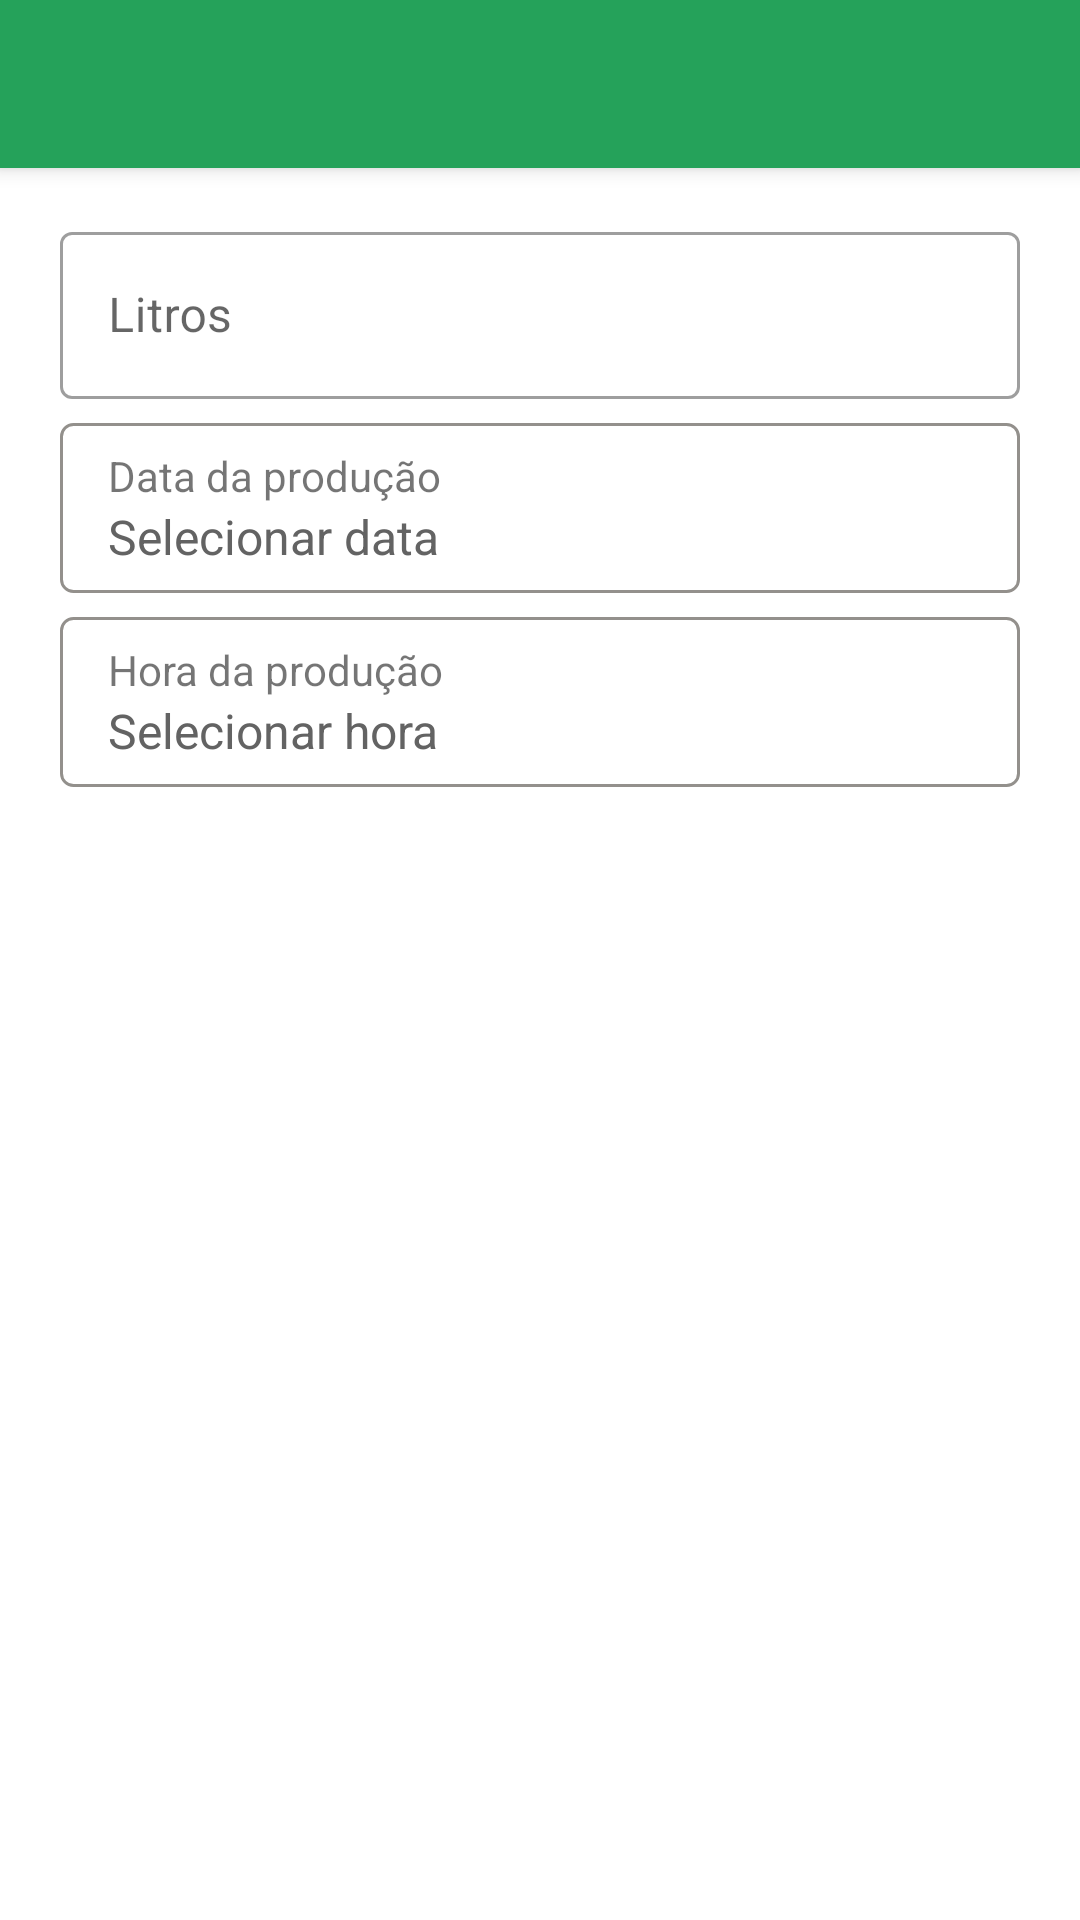

Android layout source for this screen:
<!-- AndroidManifest.xml: application theme Theme.MyApplication -->
<!-- res/layout/activity_production_form.xml -->
<?xml version="1.0" encoding="utf-8"?>
<layout xmlns:android="http://schemas.android.com/apk/res/android"
    xmlns:app="http://schemas.android.com/apk/res-auto"
    xmlns:tools="http://schemas.android.com/tools">

    <data>

    </data>

    <androidx.constraintlayout.widget.ConstraintLayout
        android:layout_width="match_parent"
        android:layout_height="match_parent"
        tools:context=".ProductionFormActivity">

        <androidx.appcompat.widget.Toolbar
            android:id="@+id/toolbar"
            style="@style/Widget.MaterialComponents.Toolbar.Primary"
            android:layout_width="match_parent"
            android:layout_height="?attr/actionBarSize"
            android:background="@color/green_500"
            app:layout_constraintEnd_toEndOf="parent"
            app:layout_constraintStart_toStartOf="parent"
            app:layout_constraintTop_toTopOf="parent" />

        <ScrollView
            android:layout_width="match_parent"
            android:layout_height="wrap_content"
            app:layout_constraintEnd_toEndOf="parent"
            app:layout_constraintStart_toStartOf="parent"
            app:layout_constraintTop_toBottomOf="@id/toolbar">

            <androidx.constraintlayout.widget.ConstraintLayout
                android:layout_width="match_parent"
                android:layout_height="wrap_content">

                <com.google.android.material.textfield.TextInputLayout
                    android:id="@+id/tilLiters"
                    style="@style/Widget.MaterialComponents.TextInputLayout.OutlinedBox"
                    android:layout_width="@dimen/input_width"
                    android:layout_height="wrap_content"
                    android:layout_marginTop="@dimen/medium_margin"
                    app:layout_constraintEnd_toEndOf="parent"
                    app:layout_constraintStart_toStartOf="parent"
                    app:layout_constraintTop_toTopOf="parent">

                    <com.google.android.material.textfield.TextInputEditText
                        android:id="@+id/titLiters"
                        android:layout_width="match_parent"
                        android:layout_height="match_parent"
                        android:hint="@string/liters"
                        android:inputType="numberDecimal" />

                </com.google.android.material.textfield.TextInputLayout>

                <LinearLayout
                    android:id="@+id/llSelectDate"
                    android:layout_width="0dp"
                    android:layout_height="wrap_content"
                    android:layout_marginTop="@dimen/small_margin"
                    android:background="@drawable/date_time_border"
                    android:orientation="vertical"
                    android:paddingHorizontal="@dimen/medium_padding"
                    android:paddingVertical="@dimen/small_padding"
                    app:layout_constraintEnd_toEndOf="@id/tilLiters"
                    app:layout_constraintStart_toStartOf="@id/tilLiters"
                    app:layout_constraintTop_toBottomOf="@+id/tilLiters">

                    <TextView
                        android:layout_width="wrap_content"
                        android:layout_height="wrap_content"
                        android:text="@string/production_date" />

                    <TextView
                        android:id="@+id/tvDataProd"
                        android:layout_width="wrap_content"
                        android:layout_height="wrap_content"
                        android:text="@string/animal_birth_not_selected"
                        android:textColor="@color/dark_gray"
                        android:textSize="@dimen/medium_text" />

                </LinearLayout>

                <LinearLayout
                    android:id="@+id/llSelectTime"
                    android:layout_width="0dp"
                    android:layout_height="wrap_content"
                    android:layout_marginTop="@dimen/small_margin"
                    android:background="@drawable/date_time_border"
                    android:orientation="vertical"
                    android:paddingHorizontal="@dimen/medium_padding"
                    android:paddingVertical="@dimen/small_padding"
                    app:layout_constraintEnd_toEndOf="@id/llSelectDate"
                    app:layout_constraintStart_toStartOf="@id/llSelectDate"
                    app:layout_constraintTop_toBottomOf="@+id/llSelectDate">

                    <TextView
                        android:layout_width="wrap_content"
                        android:layout_height="wrap_content"
                        android:text="@string/production_hour" />

                    <TextView
                        android:id="@+id/tvTimeProd"
                        android:layout_width="wrap_content"
                        android:layout_height="wrap_content"
                        android:text="@string/production_hour_not_select"
                        android:textColor="@color/dark_gray"
                        android:textSize="@dimen/medium_text" />

                </LinearLayout>

            </androidx.constraintlayout.widget.ConstraintLayout>

        </ScrollView>

    </androidx.constraintlayout.widget.ConstraintLayout>

</layout>
<!-- resources referenced by this layout -->
<resources>
  <color name="dark_gray">#636363</color>
  <color name="green_500">#25A25A</color>
  <dimen name="input_width">320dp</dimen>
  <dimen name="medium_margin">16dp</dimen>
  <dimen name="medium_padding">16dp</dimen>
  <dimen name="medium_text">16sp</dimen>
  <dimen name="small_margin">8dp</dimen>
  <dimen name="small_padding">8dp</dimen>
  <!-- drawable date_time_border (drawable) -->
  <?xml version="1.0" encoding="utf-8"?>
  <shape xmlns:android="http://schemas.android.com/apk/res/android">
      <corners android:radius="4dp" />
      <stroke
          android:color="@color/gray"
          android:width="1dp" />
  </shape>
  <string name="animal_birth_not_selected">Selecionar data</string>
  <string name="liters">Litros</string>
  <string name="production_date">Data da produção</string>
  <string name="production_hour">Hora da produção</string>
  <string name="production_hour_not_select">Selecionar hora</string>
  <style name="Theme.MyApplication" parent="Theme.MaterialComponents.DayNight.NoActionBar">
          
          <item name="colorPrimary">@color/green_500</item>
          <item name="colorPrimaryVariant">@color/green_500</item>
          <item name="colorOnPrimary">@color/white</item>
          
          <item name="colorSecondary">@color/green_500</item>
          <item name="colorSecondaryVariant">@color/green_500</item>
          <item name="colorOnSecondary">@color/white</item>
          
          <item name="android:statusBarColor">?attr/colorPrimaryVariant</item>
          
      </style>
  <color name="gray">#93908c</color>
  <color name="white">#FFFFFFFF</color>
</resources>
